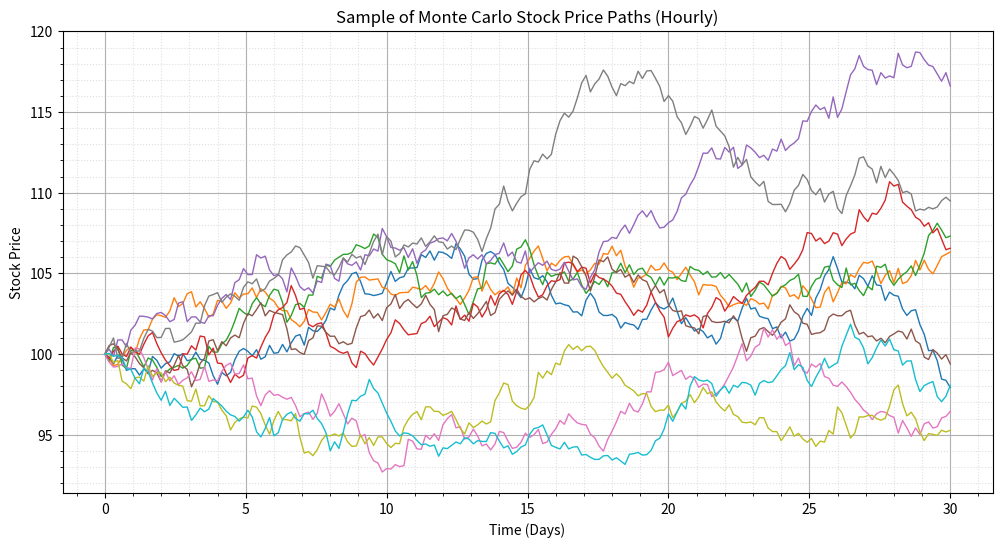

Write Python code to recreate this figure.
import numpy as np
import matplotlib.pyplot as plt

# --- Step 1: Define parameters ---
S0 = 100.0     # Current stock price
K = 105.0      # Strike price
T = 30/252     # Time to maturity (30 trading days ≈ 1.5 months)
r = 0.05       # Risk-free interest rate
sigma = 0.2    # Volatility of the underlying asset
trading_hours = 6.5  # Trading hours per day (typical US market)
num_sims = 10_000   # Number of simulated paths
num_steps = int(30 * trading_hours)  # Number of hourly steps (6.5 hours * 30 days)

# --- Step 2: Prepare to store price paths ---
# Create a 2D array where:
#   - Each row represents a time step
#   - Each column represents one simulated path
dt = T / num_steps
S = np.zeros((num_steps + 1, num_sims))
S[0, :] = S0  # All paths start at S0

# --- Step 3: Simulate the paths ---
# For Geometric Brownian Motion (GBM), the stock price evolves as:
#   S(t+dt) = S(t) * exp((r - 0.5*sigma^2)*dt + sigma*sqrt(dt)*Z)
# where Z ~ N(0, 1).
for t in range(1, num_steps + 1):
    Z = np.random.standard_normal(num_sims)
    S[t, :] = S[t-1, :] * np.exp((r - 0.5 * sigma**2) * dt 
                                 + sigma * np.sqrt(dt) * Z)

# --- Step 4: Calculate the payoff of the European call option ---
# The payoff at maturity for each path is max(S(T) - K, 0).
ST = S[-1, :]                  # Stock price at time T for each path
payoffs = np.maximum(ST - K, 0)

# --- Step 5: Calculate statistics and confidence intervals ---
option_prices = np.exp(-r * T) * payoffs  # Individual option prices
mean_price = np.mean(option_prices)
std_dev = np.std(option_prices)
confidence_level = 0.95
z_score = 1.96  # 95% confidence level
margin_error = z_score * (std_dev / np.sqrt(num_sims))
confidence_interval = (mean_price - margin_error, mean_price + margin_error)

# Calculate Value at Risk (VaR) and Expected Shortfall (ES)
var_95 = np.percentile(option_prices, 5)  # 95% VaR
es_95 = option_prices[option_prices <= var_95].mean()  # 95% ES


# Additional inference statistics
price_range = np.percentile(option_prices, [25, 75])
skewness = np.mean(((option_prices - mean_price) / std_dev) ** 3)
kurtosis = np.mean(((option_prices - mean_price) / std_dev) ** 4) - 3

# Calculate probability of profit
prob_profit = np.mean(option_prices > mean_price)

# Calculate maximum drawdown potential
max_loss = mean_price  # Maximum loss is premium paid
max_gain = np.max(option_prices) - mean_price

print("\n--- Additional Inference Statistics ---")

print(f"Estimated Option Price: {mean_price:.4f}")
print(f"95% Confidence Interval: ({confidence_interval[0]:.4f}, {confidence_interval[1]:.4f})")
print(f"Standard Deviation: {std_dev:.4f}")

print(f"Skewness: {skewness:.4f}")  # Positive means right-tailed
print(f"Kurtosis: {kurtosis:.4f}")  # Higher means more extreme events
print(f"Probability of Profit: {prob_profit:.2%}")
print(f"Risk-Reward Ratio: {max_gain/max_loss:.2f}")


# Calculate Greeks
delta_shift = 0.01 * S0
S_up = S0 + delta_shift
S_down = S0 - delta_shift

# Rerun simulation for shifted prices (simplified for delta calculation)
S_up_final = S_up * np.exp((r - 0.5 * sigma**2) * T + sigma * np.sqrt(T) * np.random.standard_normal(num_sims))
S_down_final = S_down * np.exp((r - 0.5 * sigma**2) * T + sigma * np.sqrt(T) * np.random.standard_normal(num_sims))

# Calculate payoffs for shifted prices
payoffs_up = np.maximum(S_up_final - K, 0)
payoffs_down = np.maximum(S_down_final - K, 0)
price_up = np.exp(-r * T) * np.mean(payoffs_up)
price_down = np.exp(-r * T) * np.mean(payoffs_down)

# Greeks calculations
delta = (price_up - price_down) / (2 * delta_shift)
gamma = (price_up - 2 * mean_price + price_down) / (delta_shift ** 2)

# Calculate theta (time decay)
T_next = (T * 252 - 1) / 252  # One day less
if T_next > 0:
    ST_next = S0 * np.exp((r - 0.5 * sigma**2) * T_next + sigma * np.sqrt(T_next) * np.random.standard_normal(num_sims))
    payoffs_next = np.maximum(ST_next - K, 0)
    price_next = np.exp(-r * T_next) * np.mean(payoffs_next)
    theta = (price_next - mean_price)  # Daily theta

# Path-dependent statistics
price_paths = S  # Using already simulated paths
max_drawdowns = np.zeros(num_sims)
strike_crossings = np.zeros(num_sims)
for i in range(num_sims):
    path = price_paths[:, i]
    # Calculate maximum drawdown
    peak = path[0]
    drawdown = 0
    for price in path:
        if price > peak:
            peak = price
        dd = (peak - price) / peak
        if dd > drawdown:
            drawdown = dd
    max_drawdowns[i] = drawdown
    
    # Calculate strike crossings
    crosses = np.sum(np.diff(path > K) != 0)
    strike_crossings[i] = crosses

# Stress testing
stress_scenarios = {
    'high_vol': sigma * 1.5,
    'low_vol': sigma * 0.5,
    'market_crash': S0 * 0.8,
    'market_boom': S0 * 1.2
}

stress_results = {}
for scenario, value in stress_scenarios.items():
    if 'vol' in scenario:
        # Rerun with different volatility
        ST_stress = S0 * np.exp((r - 0.5 * value**2) * T + value * np.sqrt(T) * np.random.standard_normal(num_sims))
    else:
        # Rerun with different starting price
        ST_stress = value * np.exp((r - 0.5 * sigma**2) * T + sigma * np.sqrt(T) * np.random.standard_normal(num_sims))
    
    payoffs_stress = np.maximum(ST_stress - K, 0)
    stress_results[scenario] = np.exp(-r * T) * np.mean(payoffs_stress)

print("\n--- Greeks ---")
print(f"Delta: {delta:.4f}")
print(f"Gamma: {gamma:.4f}")
if T_next > 0:
    print(f"Theta (daily): {theta:.4f}")

print("\n--- Path-Dependent Statistics ---")
print(f"Average Maximum Drawdown: {np.mean(max_drawdowns):.2%}")
print(f"Average Strike Crossings: {np.mean(strike_crossings):.2f}")
print(f"Maximum Strike Crossings: {np.max(strike_crossings):.0f}")

print("\n--- Stress Test Results ---")
for scenario, price in stress_results.items():
    print(f"{scenario}: {price:.4f} (Change: {((price/mean_price - 1)*100):.1f}%)")

# Calculate volatility clustering
returns = np.diff(np.log(S), axis=0)
autocorr = np.mean([np.corrcoef(np.abs(returns[:-1, i]), np.abs(returns[1:, i]))[0,1] 
                    for i in range(num_sims)])

print(f"\nVolatility Clustering (Return Autocorrelation): {autocorr:.4f}")


# --- Step 6: Plot a subset of the simulated paths ---
plt.figure(figsize=(12, 6))
num_paths_to_plot = 10
x_axis = np.linspace(0, 30, num_steps + 1)  # Create x-axis in days
for i in range(num_paths_to_plot):
    plt.plot(x_axis, S[:, i], lw=1)
plt.title("Sample of Monte Carlo Stock Price Paths (Hourly)")
plt.xlabel("Time (Days)")
plt.ylabel("Stock Price")
plt.grid(True)
# Add minor gridlines for hours
plt.grid(True, which='minor', linestyle=':', alpha=0.4)
plt.minorticks_on()
plt.show()